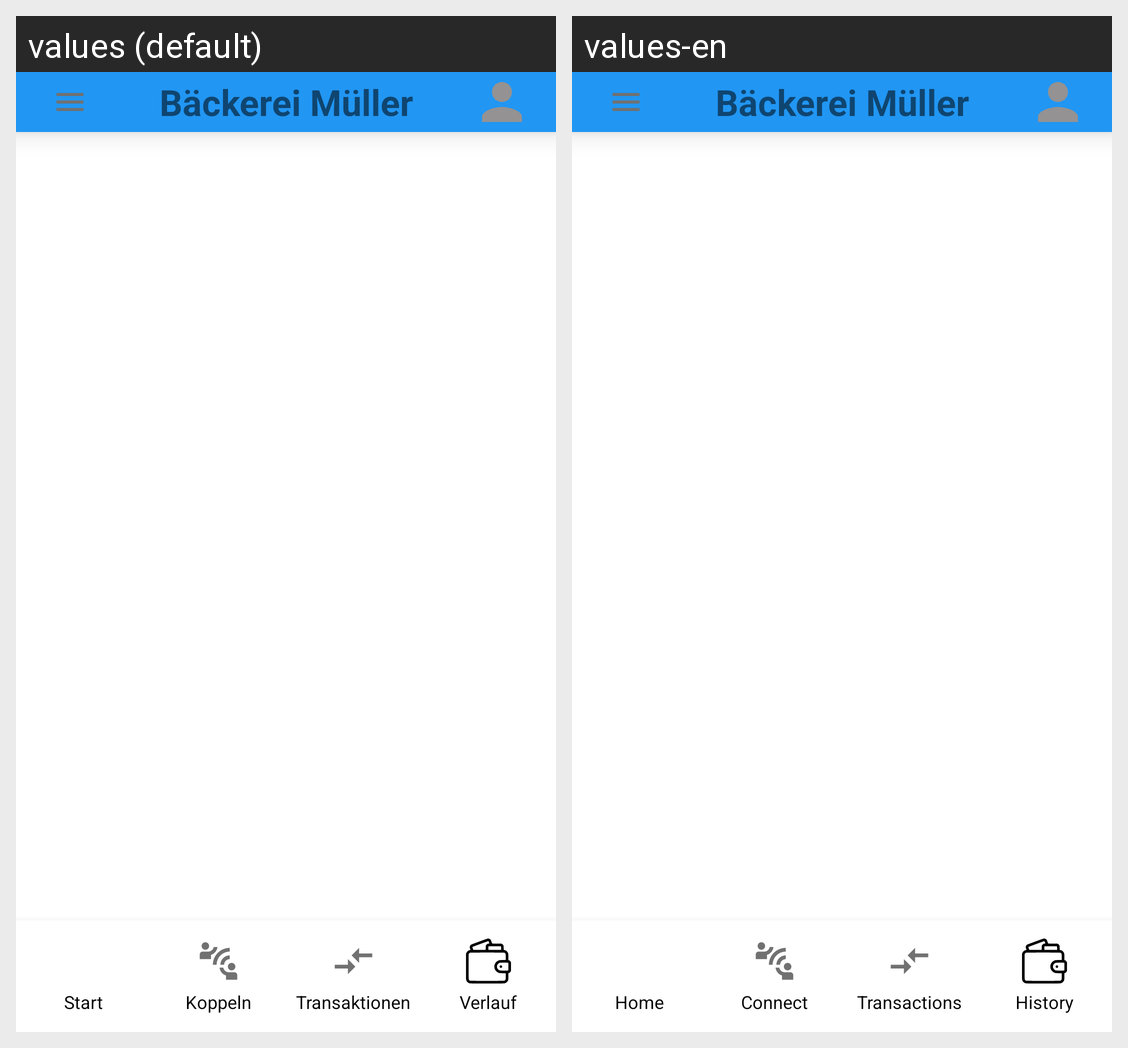

Translations of the strings shown on this Android screen, per locale in the grid:
Android screen res/layout/seller_ui.xml rendered under 2 locales, left to right: values (default), values-en. Device: Nexus 5 (rendered at 1080×1920; each locale shown at half size, 540×960, under a caption strip naming it); theme Theme.WechselgeldApp.
Strings drawn on this screen, with the default value and each locale's value (text and hints the layout hard-codes, and strings that could not be matched under every locale, appear in the picture but are not listed):

nav_home
  values: Start
  values-en: Home

nav_connect
  values: Koppeln
  values-en: Connect

nav_transactions
  values: Transaktionen
  values-en: Transactions

nav_history
  values: Verlauf
  values-en: History
